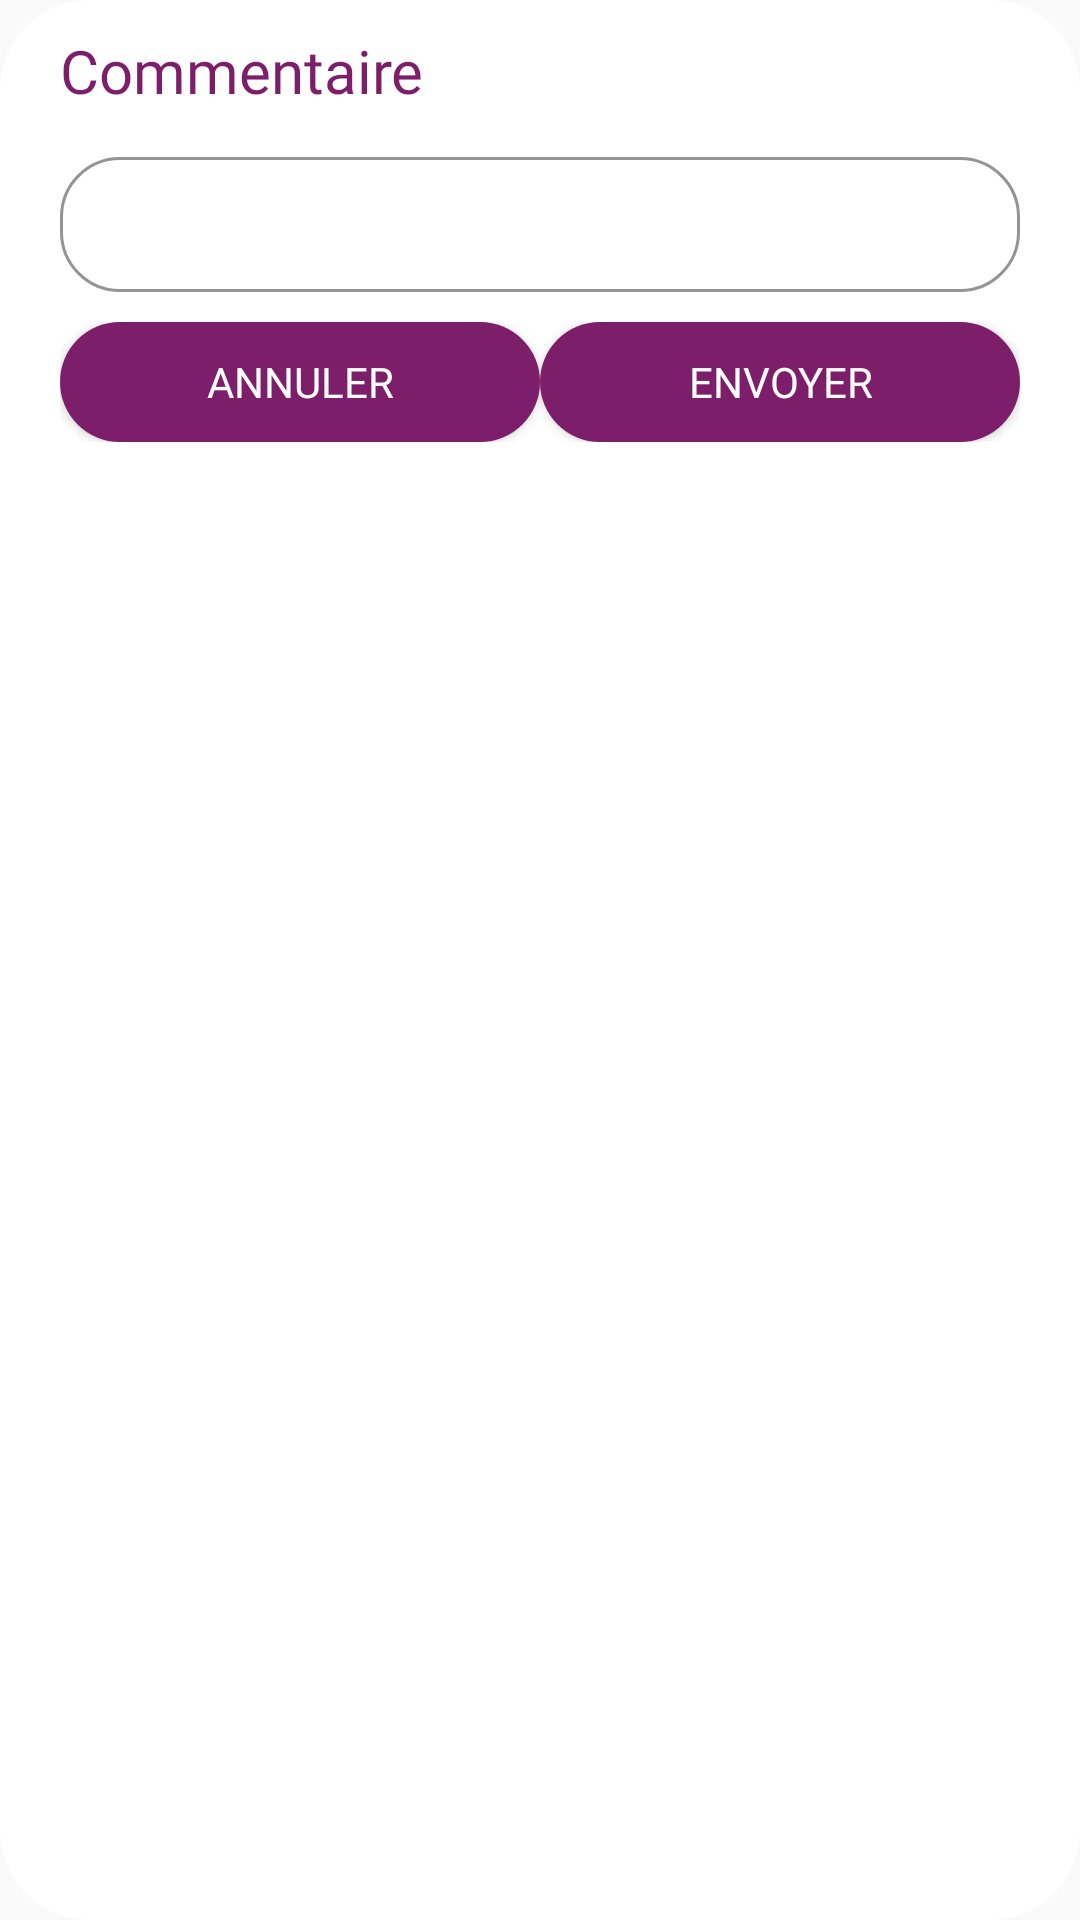

Android layout source for this screen:
<!-- AndroidManifest.xml: application theme AppTheme -->
<!-- res/layout/comment_popup.xml -->
<?xml version="1.0" encoding="utf-8"?>
<LinearLayout xmlns:android="http://schemas.android.com/apk/res/android"
    xmlns:app="http://schemas.android.com/apk/res-auto"
    android:orientation="vertical"
    android:layout_width="300dp"
    android:layout_height="wrap_content"
    android:background="@drawable/comment_popup_bg"
    >

        <LinearLayout
            android:layout_width="match_parent"
            android:layout_height="wrap_content"
            android:orientation="vertical"
            android:paddingVertical="10dp"
            android:paddingHorizontal="20dp">

            <TextView
                android:layout_width="match_parent"
                android:layout_height="wrap_content"
                android:text="Commentaire"
                android:fontFamily="@font/righteous"
                android:textSize="20sp"
                android:textColor="@color/colorPrimaryDark"
                />

            <LinearLayout
                android:layout_width="match_parent"
                android:layout_height="wrap_content"
                android:theme="@style/AppTheme.Material">
            <com.google.android.material.textfield.TextInputLayout
                android:id="@+id/comment_text"
                android:layout_marginTop="10dp"
                style="@style/TextInputLayoutStyle"
                android:layout_width="match_parent"
                android:layout_height="wrap_content"
                app:hintTextColor="@color/colorPrimaryDark"
                android:textColorHint="@color/colorPrimaryDark"
                app:boxStrokeColor="@color/colorPrimaryDark"
                app:boxCornerRadiusBottomEnd="20dp"
                app:boxCornerRadiusTopStart="20dp"
                app:boxCornerRadiusBottomStart="20dp"
                app:boxCornerRadiusTopEnd="20dp"
                app:errorTextAppearance="@style/Error"
                app:startIconTint="@color/colorPrimaryDark"
                >

                <com.google.android.material.textfield.TextInputEditText
                    android:layout_width="match_parent"
                    android:layout_height="wrap_content"
                    android:inputType="text|textMultiLine"
                    android:textColor="@color/colorPrimaryDark"
                    android:maxLines="4"
                    android:textSize="14sp" />

            </com.google.android.material.textfield.TextInputLayout>
            </LinearLayout>
            <LinearLayout
                android:layout_marginTop="10dp"
                android:layout_width="match_parent"
                android:layout_height="40dp"
                android:orientation="horizontal">
                <Button
                    android:id="@+id/comment_cancel"
                    android:layout_width="0dp"
                    android:layout_height="match_parent"
                    android:layout_weight="1"
                    android:gravity="center"
                    android:background="@drawable/comment_btn_radient"
                    android:fontFamily="@font/righteous"
                    android:text="ANNULER"
                    android:textColor="@color/white"
                    />
                <Button
                    android:id="@+id/comment_send"
                    android:layout_width="0dp"
                    android:layout_height="match_parent"
                    android:layout_weight="1"
                    android:gravity="center"
                    android:background="@drawable/comment_btn_radient"
                    android:fontFamily="@font/righteous"
                    android:text="ENVOYER"
                    android:textColor="@color/white"
                    />
            </LinearLayout>
        </LinearLayout>
</LinearLayout>
<!-- resources referenced by this layout -->
<resources>
  <color name="colorPrimaryDark">#7D1E6A</color>
  <color name="white">#ffffff</color>
  <!-- drawable comment_btn_radient (drawable) -->
  <?xml version="1.0" encoding="utf-8"?>
  <shape android:shape="rectangle" xmlns:android="http://schemas.android.com/apk/res/android">
      
      <solid android:color="@color/colorPrimaryDark"></solid>
  
      <corners
          android:radius="20dp"/>
  
  </shape>
  <!-- drawable comment_popup_bg (drawable) -->
  <?xml version="1.0" encoding="utf-8"?>
  <shape android:shape="rectangle" xmlns:android="http://schemas.android.com/apk/res/android">
      <solid android:color="@color/white"></solid>
      <corners android:radius="30dp"/>
  </shape>
  <style name="AppTheme.Material" parent="Theme.MaterialComponents.Light">
          
          <item name="colorPrimary">@color/colorPrimary</item>
          <item name="colorPrimaryDark">@color/colorPrimaryDark</item>
          <item name="colorAccent">@color/colorAccent</item>
      </style>
  <style name="Error" parent="TextAppearance.AppCompat">
          <item name="android:textColor">@color/red</item>
      </style>
  <style name="TextInputLayoutStyle" parent="Widget.MaterialComponents.TextInputLayout.OutlinedBox.Dense">
  
      </style>
  <style name="AppTheme" parent="Theme.AppCompat.Light.DarkActionBar">
          
          <item name="colorPrimary">@color/colorPrimary</item>
          <item name="colorPrimaryDark">@color/colorPrimaryDark</item>
          <item name="colorAccent">@color/colorAccent</item>
      </style>
  <color name="colorPrimary">#EEB0B0</color>
  <color name="colorAccent">#7E79CC</color>
  <color name="red">#ffff0000</color>
</resources>
